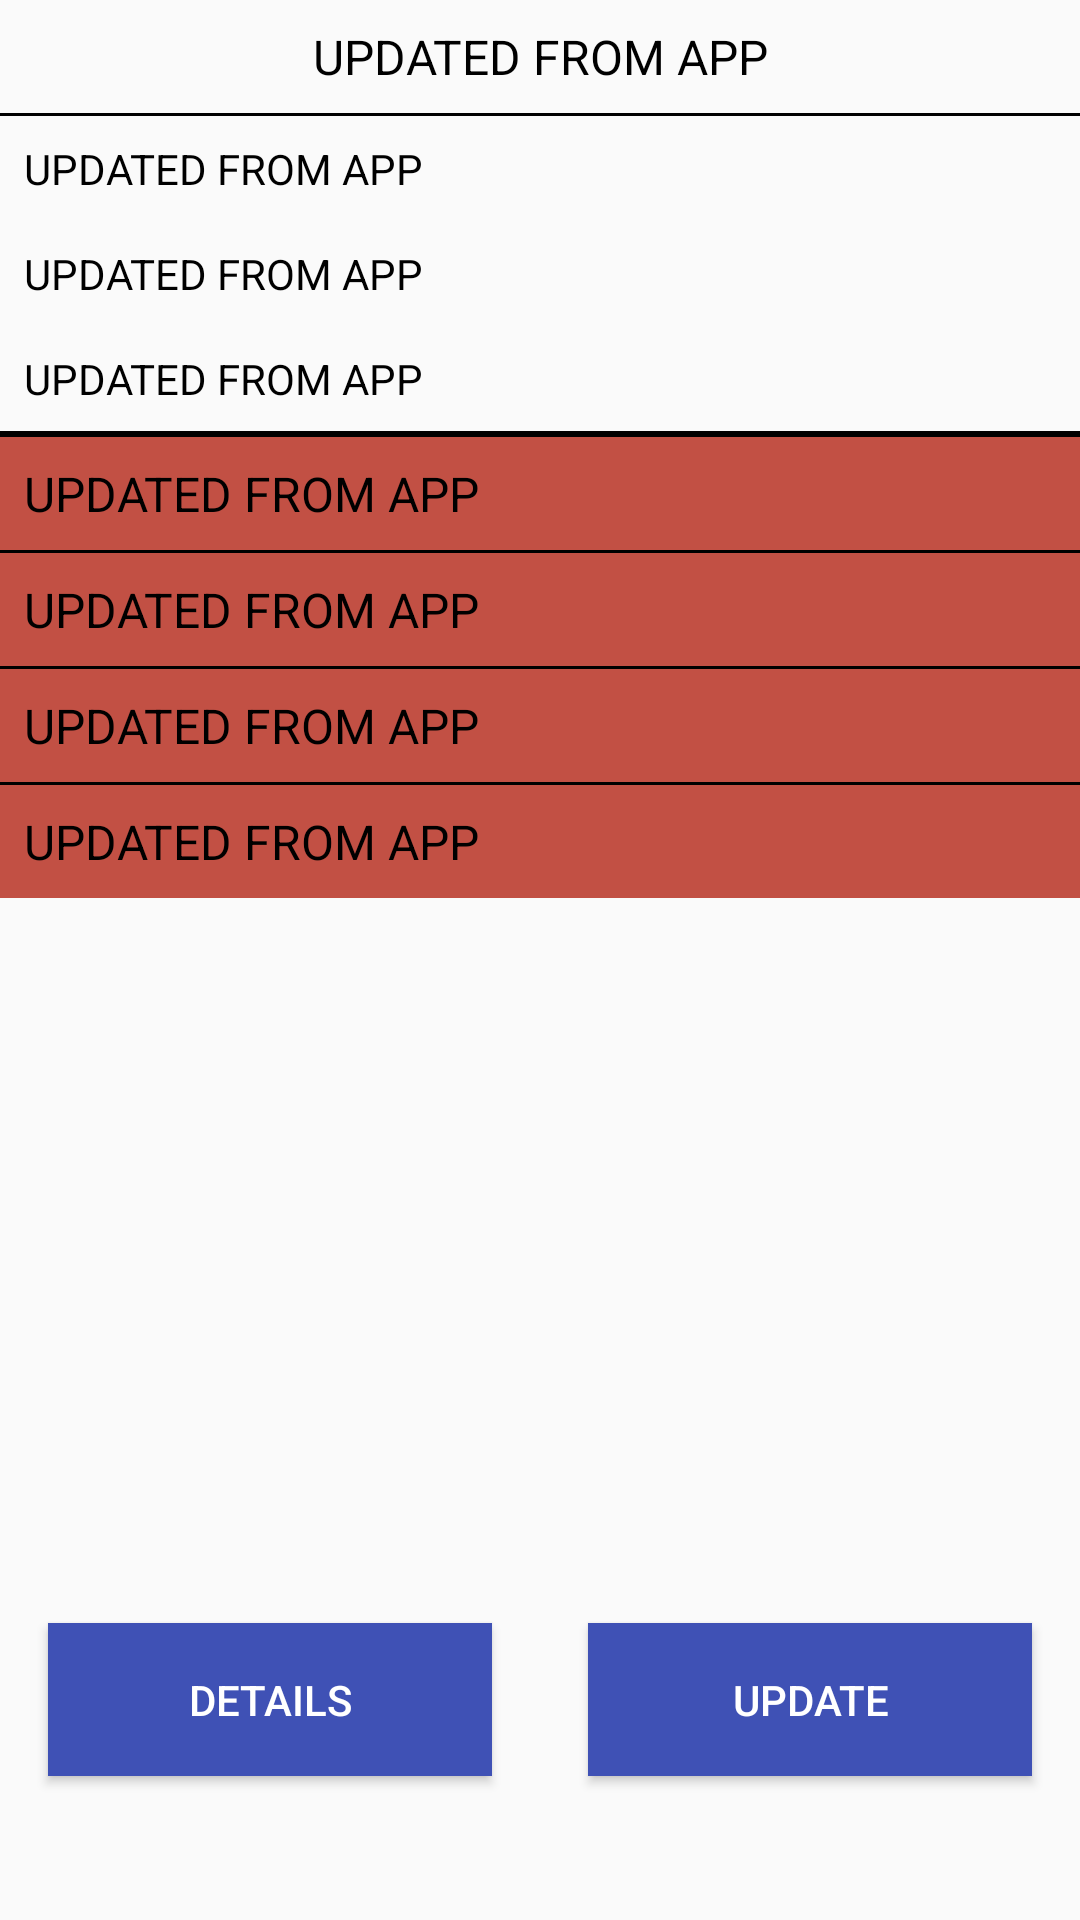

Layout XML and referenced resources for this Android screen:
<!-- AndroidManifest.xml: application theme AppTheme -->
<!-- res/layout/activity_consignment.xml -->
<?xml version="1.0" encoding="utf-8"?>
<LinearLayout xmlns:android="http://schemas.android.com/apk/res/android"
    xmlns:tools="http://schemas.android.com/tools"
    android:layout_width="match_parent"
    android:layout_height="match_parent"
    android:orientation="vertical"
    xmlns:card_view="http://schemas.android.com/apk/res-auto">

    <TextView
        android:id="@+id/tvEcrNumber"
        android:layout_width="match_parent"
        android:layout_height="wrap_content"
        android:gravity="center"
        android:padding="@dimen/card_margin"
        android:background="@color/blue"
        android:textColor="@color/black"
        android:text="@string/testing"
        android:textSize="@dimen/subtitle_text"/>

    <View
        android:layout_width="match_parent"
        android:layout_height="1dp"
        android:background="@color/black"/>

    <TextView
        android:id="@+id/tvStatus"
        android:layout_width="match_parent"
        android:layout_height="wrap_content"
        android:gravity="left"
        android:padding="@dimen/card_margin"
        android:background="@color/blue"
        android:textColor="@color/black"
        android:text="@string/testing"/>

    <TextView
        android:id="@+id/tvAgent"
        android:layout_width="match_parent"
        android:layout_height="wrap_content"
        android:gravity="left"
        android:padding="@dimen/card_margin"
        android:background="@color/blue"
        android:textColor="@color/black"
        android:text="@string/testing"/>

    <TextView
        android:id="@+id/tvDo"
        android:layout_width="match_parent"
        android:layout_height="wrap_content"
        android:gravity="left"
        android:padding="@dimen/card_margin"
        android:background="@color/blue"
        android:textColor="@color/black"
        android:text="@string/testing"/>

    <View
        android:layout_width="match_parent"
        android:layout_height="2dp"
        android:background="@color/black"/>

    <TextView
        android:id="@+id/tvReceiver"
        android:layout_width="match_parent"
        android:layout_height="wrap_content"
        android:gravity="left"
        android:padding="@dimen/card_margin"
        android:background="@color/merun"
        android:textColor="@color/black"
        android:text="@string/testing"
        android:textSize="@dimen/subtitle_text"/>

    <View
        android:layout_width="match_parent"
        android:layout_height="1dp"
        android:background="@color/black"/>

    <TextView
        android:id="@+id/tvReceiverMobile"
        android:layout_width="match_parent"
        android:layout_height="wrap_content"
        android:gravity="left"
        android:padding="@dimen/card_margin"
        android:background="@color/merun"
        android:textColor="@color/black"
        android:text="@string/testing"
        android:textSize="@dimen/subtitle_text"/>

    <View
        android:layout_width="match_parent"
        android:layout_height="1dp"
        android:background="@color/black"/>

    <TextView
        android:id="@+id/tvReceiverAddress"
        android:layout_width="match_parent"
        android:layout_height="wrap_content"
        android:gravity="left"
        android:padding="@dimen/card_margin"
        android:background="@color/merun"
        android:textColor="@color/black"
        android:text="@string/testing"
        android:textSize="@dimen/subtitle_text"/>

    <View
        android:layout_width="match_parent"
        android:layout_height="1dp"
        android:background="@color/black"/>

    <TextView
        android:id="@+id/tvReceiverPrice"
        android:layout_width="match_parent"
        android:layout_height="wrap_content"
        android:gravity="left"
        android:padding="@dimen/card_margin"
        android:background="@color/merun"
        android:textColor="@color/black"
        android:text="@string/testing"
        android:textSize="@dimen/subtitle_text"/>

    <LinearLayout
    android:layout_width="match_parent"
    android:layout_height="match_parent"
    android:layout_weight="1.5"
    android:orientation="horizontal"
    android:gravity="bottom">

        <Button
            android:id="@+id/btnDetails"
            android:layout_width="match_parent"
            android:layout_height="wrap_content"
            android:layout_margin="@dimen/activity_horizontal_margin"
            android:layout_weight="1.0"
            android:padding="@dimen/activity_horizontal_margin"
            android:background="@color/colorPrimary"
            android:text="DETAILS"
            android:textColor="@color/white"
        />
        
        <Button
        android:id="@+id/btnUpdate"
        android:layout_width="match_parent"
        android:layout_height="wrap_content"
        android:layout_margin="@dimen/activity_horizontal_margin"
        android:layout_weight="1.0"
        android:padding="@dimen/activity_horizontal_margin"
        android:text="UPDATE"
        android:background="@color/colorPrimary"
        android:textColor="@color/white"/>
    </LinearLayout>

    
        
        
        

        

        
            
            
            
            
            
            
            
            
            

            
                
                
                
                
                

        

        
            
            
            
            
            
            
            
            
            

            
                
                
                
                
                

        

    

    
        
        
        
        

        
            
            
            
            
            
            
            
            
            

            
                
                
                
                
                

        

        
            
            
            
            
            
            
            
            
            

            
                
                
                
                
                

        

    

    
        
        
        
        

        
            
            
            
            
            
            
            
            
            

            
                
                
                
                
                
                

        

        
            
            
            
            
            
            
            
            
            

            
                
                
                
                
                
                

        

    

</LinearLayout>
<!-- resources referenced by this layout -->
<resources>
  <color name="black">#000000</color>
  <color name="colorPrimary">#3F51B5</color>
  <color name="merun">#C25044</color>
  <color name="white">#FFFFFF</color>
  <dimen name="activity_horizontal_margin">16dp</dimen>
  <dimen name="card_margin">8dp</dimen>
  <dimen name="subtitle_text">16sp</dimen>
  <string name="testing">UPDATED FROM APP</string>
  <style name="AppTheme" parent="Theme.AppCompat.Light.DarkActionBar">
          
          <item name="colorPrimary">@color/colorPrimary</item>
          <item name="colorPrimaryDark">@color/colorPrimaryDark</item>
          <item name="colorAccent">@color/colorAccent</item>
      </style>
  <color name="colorPrimaryDark">#303F9F</color>
  <color name="colorAccent">#FF4081</color>
</resources>
